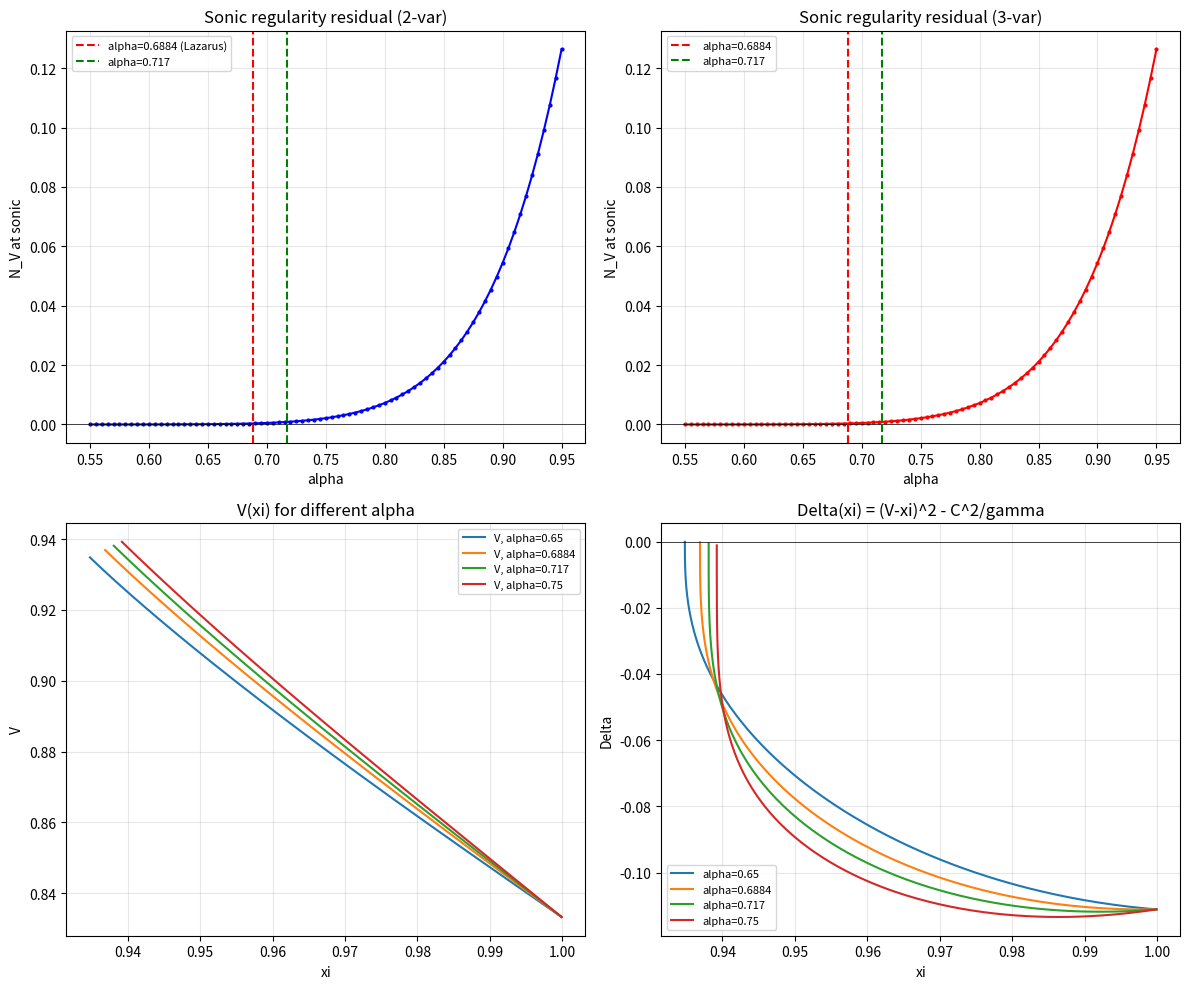

Python code for this plot: (Note: this script raises an exception after producing the figure.)
#!/usr/bin/env python3
"""
Guderley self-similar equation - numerical verification v2

Correct first-order ODE system (Ramsey et al. 2012, Lazarus 1981):
  Notation: u = Ṙ·V(ξ), c = Ṙ·C(ξ), ρ = ρ₁·G(ξ), ξ = r/R(t), R ~ (-t)^α

  (I)   (V-ξ)·G'/G + V' + j·V/ξ = 0                    [continuity]
  (II)  (V-ξ)·V' + C²·G'/(γG) + V·(α-1)/(α·ξ) = 0     [momentum]
  (III) (V-ξ)·C'/C - β·(V-ξ)·G'/G + (1/α-1) = 0        [entropy]

After eliminating G'/G using (I):
  G'/G = -(V' + j·V/ξ)/(V-ξ)

Substituting into (II):
  (V-ξ)²·V' - C²/γ·(V' + j·V/ξ) + (V-ξ)·V·(α-1)/(α·ξ) = 0
  Δ·V' = N_V/ξ

where:
  Δ = (V-ξ)² - C²/γ
  N_V = C²·j·V/γ - V·(α-1)·(V-ξ)/α

Substituting into (III):
  (V-ξ)·C'/C + β·(V'+j·V/ξ) + (1/α-1) = 0
  C' = C·[-β·(V'+j·V/ξ) - (1/α-1)] / (V-ξ)

Boundary conditions at ξ=1 (strong shock RH):
  V(1) = 2/(γ+1)
  C(1) = sqrt(2γ(γ-1))/(γ+1)

Sonic line: Δ=0, requires N_V=0 simultaneously for regular solution.
The eigenvalue α is determined by this regularity condition.

For γ=1.4, j=2 (spherical): α ≈ 0.6884 (Lazarus 1981)
                  j=1 (cylindrical): α ≈ 0.8156

NOTE: Different references use different α conventions!
  - Some define R ~ (-t)^α with α<1 (converging phase)
  - Some define R ~ t^(1/n) with n>1
  - The Lazarus (1981) value for spherical γ=1.4 is α≈0.6884
  - The "0.717" value commonly cited corresponds to n=1/α or a different convention
"""

import numpy as np
from scipy.integrate import solve_ivp
from scipy.optimize import brentq
import matplotlib
matplotlib.use('Agg')
import matplotlib.pyplot as plt

# ========== Physical parameters ==========
gamma = 1.4
j_geom = 2       # spherical symmetry (j=0 planar, j=1 cylindrical, j=2 spherical)
beta = (gamma - 1.0) / 2.0

# ========== Strong shock RH BCs at ξ=1 ==========
V_bc = 2.0 / (gamma + 1.0)                              # = 0.8333
C_bc = np.sqrt(2.0 * gamma * (gamma - 1.0)) / (gamma + 1.0)  # ≈ 0.4410
G_bc = (gamma + 1.0) / (gamma - 1.0)                    # = 6.0

print(f"Guderley self-similar ODE numerical verification v2")
print(f"gamma={gamma}, j={j_geom} (spherical)")
print(f"RH BCs at xi=1:")
print(f"  V(1) = {V_bc:.6f}")
print(f"  C(1) = {C_bc:.6f}")
print(f"  G(1) = {G_bc:.6f}")

# Check Delta at shock
Delta_bc = (V_bc - 1.0)**2 - C_bc**2 / gamma
print(f"  Delta(1) = {Delta_bc:.6f}  (should be < 0, subsonic behind shock)")


def guderley_rhs(xi, y, alpha):
    """
    RHS for dy/dξ = f(ξ, y), y = [V, C]

    Equations (after eliminating G):
      Δ·V' = N_V/ξ   =>  V' = N_V/(ξ·Δ)
      C' = C·[-β·(V'+j·V/ξ) - (1/α-1)] / (V-ξ)

    where:
      Δ = (V-ξ)² - C²/γ
      N_V = C²·j·V/γ - V·(α-1)·(V-ξ)/α
    """
    V, C = y

    eps = 1e-14
    xi_s = max(abs(xi), eps)

    # Delta = (V-ξ)² - C²/γ
    Vm_xi = V - xi
    Delta = Vm_xi**2 - C**2 / gamma

    # Numerator for V equation
    # N_V = C²jV/γ - V(α-1)(V-ξ)/α
    N_V = C**2 * j_geom * V / gamma - V * (alpha - 1.0) * Vm_xi / alpha

    # Near the sonic line, use L'Hôpital's rule
    if abs(Delta) < 1e-10:
        # At the sonic point, Δ=0 and N_V should also = 0
        # Use limiting form: V' = (dN_V/dξ) / (ξ·dΔ/dξ)
        # For simplicity, return 0 (halt at singular point)
        return [0.0, 0.0]

    dV = N_V / (xi_s * Delta)

    # C equation
    if abs(Vm_xi) < 1e-10:
        return [dV, 0.0]

    dC = C * (-beta * (dV + j_geom * V / xi_s) - (1.0/alpha - 1.0)) / Vm_xi

    return [dV, dC]


def integrate_from_shock(alpha, xi_end=0.01, verbose=False):
    """
    Integrate from ξ=1 toward ξ=0 for given α.
    Returns solution object and diagnostic info.
    """
    xi_start = 0.9999  # slightly inside shock

    # Use RH boundary conditions at ξ=1
    V0, C0 = V_bc, C_bc

    # Event: detect when |Δ| crosses through zero
    def delta_zero(xi, y):
        V, C = y
        return (V - xi)**2 - C**2 / gamma
    delta_zero.terminal = True
    delta_zero.direction = 0  # detect any crossing

    # Event: detect non-physical values
    def c_negative(xi, y):
        return y[1] - 1e-6
    c_negative.terminal = True
    c_negative.direction = -1

    try:
        sol = solve_ivp(
            lambda xi, y: guderley_rhs(xi, y, alpha),
            [xi_start, xi_end],
            [V0, C0],
            method='RK45',
            max_step=0.0005,
            rtol=1e-10,
            atol=1e-12,
            events=[delta_zero, c_negative],
            dense_output=True
        )

        V_sol = sol.y[0]
        C_sol = sol.y[1]
        xi_sol = sol.t

        Delta_sol = (V_sol - xi_sol)**2 - C_sol**2 / gamma
        N_V_sol = (C_sol**2 * j_geom * V_sol / gamma
                   - V_sol * (alpha - 1.0) * (V_sol - xi_sol) / alpha)

        min_abs_Delta = np.min(np.abs(Delta_sol))

        if verbose:
            print(f"  Integration from {xi_start} to {xi_sol[-1]:.6f}")
            print(f"  V range: [{V_sol.min():.6f}, {V_sol.max():.6f}]")
            print(f"  C range: [{C_sol.min():.6f}, {C_sol.max():.6f}]")
            print(f"  min|Δ|: {min_abs_Delta:.6e}")
            if sol.t_events[0].size > 0:
                xi_sonic = sol.t_events[0][0]
                print(f"  Sonic line hit at ξ={xi_sonic:.6f}")

        return sol, min_abs_Delta

    except Exception as e:
        if verbose:
            print(f"  Integration failed: {e}")
        return None, float('inf')


def sonic_regularity_residual(alpha, verbose=False):
    """
    For given α, integrate from shock toward center.
    At the sonic point (Δ=0), compute N_V.

    For the correct eigenvalue α, N_V=0 when Δ=0.
    Returns N_V at the sonic point (should be 0 for correct α).
    """
    sol, min_delta = integrate_from_shock(alpha, verbose=verbose)

    if sol is None:
        return float('inf')

    V_sol = sol.y[0]
    C_sol = sol.y[1]
    xi_sol = sol.t

    Delta_sol = (V_sol - xi_sol)**2 - C_sol**2 / gamma
    N_V_sol = (C_sol**2 * j_geom * V_sol / gamma
               - V_sol * (alpha - 1.0) * (V_sol - xi_sol) / alpha)

    # Find point closest to Δ=0
    idx_sonic = np.argmin(np.abs(Delta_sol))

    # Return N_V at the sonic point (normalized)
    xi_s = xi_sol[idx_sonic]
    N_V_at_sonic = N_V_sol[idx_sonic]

    if verbose:
        print(f"  Sonic point at ξ≈{xi_s:.6f}")
        print(f"  Δ at sonic: {Delta_sol[idx_sonic]:.6e}")
        print(f"  N_V at sonic: {N_V_at_sonic:.6e}")

    return N_V_at_sonic


# ========== Scan α ==========
print(f"\n{'='*60}")
print(f"Scanning α for sonic line regularity")
print(f"{'='*60}")

# Fine scan
alphas = np.linspace(0.55, 0.95, 81)
residuals = []

for alpha in alphas:
    res = sonic_regularity_residual(alpha)
    residuals.append(res)

residuals = np.array(residuals)

# Print results
print(f"\n{'alpha':>8s}  {'N_V residual':>14s}")
print("-" * 30)
for i, alpha in enumerate(alphas):
    if abs(residuals[i]) < float('inf'):
        mark = ""
        if abs(alpha - 0.6884) < 0.003:
            mark = " <-- Lazarus"
        if abs(alpha - 0.717) < 0.003:
            mark = " <-- 0.717"
        if abs(residuals[i]) < 0.05:
            mark += " ***"
        print(f"{alpha:8.4f}  {residuals[i]:14.6e}{mark}")

# Find sign changes in N_V residual (root = eigenvalue)
finite_mask = np.isfinite(residuals)
alphas_f = alphas[finite_mask]
res_f = residuals[finite_mask]

sign_changes = []
for i in range(len(res_f) - 1):
    if res_f[i] * res_f[i+1] < 0:
        sign_changes.append((alphas_f[i], alphas_f[i+1]))
        print(f"\nSign change between α={alphas_f[i]:.4f} and α={alphas_f[i+1]:.4f}")

# Refine with bisection
if sign_changes:
    for a_lo, a_hi in sign_changes:
        try:
            alpha_star = brentq(sonic_regularity_residual, a_lo, a_hi,
                              xtol=1e-8, maxiter=100)
            print(f"\n*** EIGENVALUE FOUND: α = {alpha_star:.8f} ***")
            print(f"Detailed solution at α={alpha_star:.8f}:")
            sonic_regularity_residual(alpha_star, verbose=True)
        except Exception as e:
            print(f"Brentq failed: {e}")
else:
    print("\nNo sign changes found. Checking if method works...")
    # Print all residuals for debugging
    print(f"\nAll residuals:")
    for i in range(len(alphas_f)):
        print(f"  α={alphas_f[i]:.4f}: N_V={res_f[i]:+.6e}")


# ========== Also try with 3-variable system (V, C, G) directly ==========
print(f"\n{'='*60}")
print(f"Method 2: Direct 3-variable system (V, C, G)")
print(f"{'='*60}")

def guderley_3var_rhs(xi, y, alpha):
    """
    Full 3-variable system: y = [V, C, G]

    (I)   G' = G·[-(V' + j·V/ξ)/(V-ξ)]  -- but this is circular

    Better: use the original 3 equations directly without eliminating G:
    From (I): G' = -G·(V'+jV/ξ)/(V-ξ)
    But V' comes from (II) which needs G'.

    So solve the coupled system:
    From (I) and (II) simultaneously:
      (V-ξ)²·V' - (C²/γ)·(V'+jV/ξ) + (V-ξ)·V·(α-1)/(αξ) = 0
      Δ·V' = [C²jV/γ - V(α-1)(V-ξ)/α] / ξ = N_V/ξ

    This is the same 2-variable system. Let's try the log-derivative approach.
    """
    V, C, lnG = y  # use log(G) for numerical stability

    eps = 1e-14
    xi_s = max(abs(xi), eps)
    Vm_xi = V - xi

    Delta = Vm_xi**2 - C**2 / gamma
    N_V = C**2 * j_geom * V / gamma - V * (alpha - 1.0) * Vm_xi / alpha

    if abs(Delta) < 1e-10:
        return [0.0, 0.0, 0.0]

    dV = N_V / (xi_s * Delta)

    if abs(Vm_xi) < 1e-10:
        return [dV, 0.0, 0.0]

    # G'/G from continuity
    dlnG = -(dV + j_geom * V / xi_s) / Vm_xi

    # C' from entropy
    dC = C * (-beta * (dV + j_geom * V / xi_s) - (1.0/alpha - 1.0)) / Vm_xi

    return [dV, dC, dlnG]


def scan_3var(alpha, verbose=False):
    """Integrate the 3-variable system"""
    xi_start = 0.9999
    xi_end = 0.01

    V0, C0, lnG0 = V_bc, C_bc, np.log(G_bc)

    def delta_event(xi, y):
        V, C, _ = y
        return (V - xi)**2 - C**2 / gamma
    delta_event.terminal = True

    try:
        sol = solve_ivp(
            lambda xi, y: guderley_3var_rhs(xi, y, alpha),
            [xi_start, xi_end],
            [V0, C0, lnG0],
            method='RK45',
            max_step=0.0005,
            rtol=1e-10,
            atol=1e-12,
            events=[delta_event],
            dense_output=True
        )

        V_sol, C_sol = sol.y[0], sol.y[1]
        xi_sol = sol.t
        G_sol = np.exp(sol.y[2])

        Delta_sol = (V_sol - xi_sol)**2 - C_sol**2 / gamma
        N_V_sol = (C_sol**2 * j_geom * V_sol / gamma
                   - V_sol * (alpha - 1.0) * (V_sol - xi_sol) / alpha)

        idx = np.argmin(np.abs(Delta_sol))

        if verbose:
            print(f"  ξ range: [{xi_sol[-1]:.6f}, {xi_sol[0]:.6f}]")
            print(f"  V range: [{V_sol.min():.6f}, {V_sol.max():.6f}]")
            print(f"  C range: [{C_sol.min():.6f}, {C_sol.max():.6f}]")
            print(f"  G range: [{G_sol.min():.6f}, {G_sol.max():.6f}]")
            print(f"  Sonic at ξ≈{xi_sol[idx]:.6f}: Δ={Delta_sol[idx]:.6e}, N_V={N_V_sol[idx]:.6e}")

        return N_V_sol[idx], xi_sol[-1], Delta_sol[idx]

    except Exception as e:
        if verbose:
            print(f"  Failed: {e}")
        return float('inf'), 1.0, 0.0


# Fine scan around known values
alphas2 = np.linspace(0.55, 0.95, 81)
nv_residuals = []

for alpha in alphas2:
    nv, xi_end, delta = scan_3var(alpha)
    nv_residuals.append(nv)

nv_residuals = np.array(nv_residuals)

# Find sign changes
print(f"\n{'alpha':>8s}  {'N_V at sonic':>14s}")
print("-" * 30)
for i, alpha in enumerate(alphas2):
    if np.isfinite(nv_residuals[i]):
        mark = ""
        if abs(alpha - 0.6884) < 0.003: mark = " <-- Lazarus"
        if abs(alpha - 0.717) < 0.003: mark = " <-- 0.717"
        print(f"{alpha:8.4f}  {nv_residuals[i]:14.6e}{mark}")

# Check for sign changes
finite2 = np.isfinite(nv_residuals)
a2 = alphas2[finite2]
r2 = nv_residuals[finite2]

for i in range(len(r2) - 1):
    if r2[i] * r2[i+1] < 0:
        print(f"\nSign change: α ∈ [{a2[i]:.4f}, {a2[i+1]:.4f}]")
        try:
            def residual_for_brentq(alpha):
                nv, _, _ = scan_3var(alpha)
                return nv
            alpha_star = brentq(residual_for_brentq, a2[i], a2[i+1], xtol=1e-8)
            print(f"*** EIGENVALUE: α = {alpha_star:.8f} ***")
            print(f"\nDetailed solution:")
            scan_3var(alpha_star, verbose=True)
        except Exception as e:
            print(f"Refinement failed: {e}")


# ========== Plot ==========
fig, axes = plt.subplots(2, 2, figsize=(12, 10))

# 1. N_V residual vs α
ax = axes[0, 0]
mask1 = np.isfinite(residuals)
ax.plot(alphas[mask1], residuals[mask1], 'b.-', markersize=4)
ax.axhline(y=0, color='k', ls='-', lw=0.5)
ax.axvline(x=0.6884, color='r', ls='--', label='alpha=0.6884 (Lazarus)')
ax.axvline(x=0.717, color='g', ls='--', label='alpha=0.717')
ax.set_xlabel('alpha')
ax.set_ylabel('N_V at sonic')
ax.set_title('Sonic regularity residual (2-var)')
ax.legend(fontsize=8)
ax.grid(True, alpha=0.3)

# 2. 3-var residuals
ax = axes[0, 1]
mask2 = np.isfinite(nv_residuals)
ax.plot(alphas2[mask2], nv_residuals[mask2], 'r.-', markersize=4)
ax.axhline(y=0, color='k', ls='-', lw=0.5)
ax.axvline(x=0.6884, color='r', ls='--', label='alpha=0.6884')
ax.axvline(x=0.717, color='g', ls='--', label='alpha=0.717')
ax.set_xlabel('alpha')
ax.set_ylabel('N_V at sonic')
ax.set_title('Sonic regularity residual (3-var)')
ax.legend(fontsize=8)
ax.grid(True, alpha=0.3)

# 3. Solution profiles at best alpha
# Try a few candidates
ax = axes[1, 0]
for alpha_test in [0.65, 0.6884, 0.717, 0.75]:
    sol, _ = integrate_from_shock(alpha_test)
    if sol is not None:
        ax.plot(sol.t, sol.y[0], label=f'V, alpha={alpha_test}')
ax.set_xlabel('xi')
ax.set_ylabel('V')
ax.set_title('V(xi) for different alpha')
ax.legend(fontsize=8)
ax.grid(True, alpha=0.3)

# 4. Delta profiles
ax = axes[1, 1]
for alpha_test in [0.65, 0.6884, 0.717, 0.75]:
    sol, _ = integrate_from_shock(alpha_test)
    if sol is not None:
        Delta = (sol.y[0] - sol.t)**2 - sol.y[1]**2 / gamma
        ax.plot(sol.t, Delta, label=f'alpha={alpha_test}')
ax.axhline(y=0, color='k', ls='-', lw=0.5)
ax.set_xlabel('xi')
ax.set_ylabel('Delta')
ax.set_title('Delta(xi) = (V-xi)^2 - C^2/gamma')
ax.legend(fontsize=8)
ax.grid(True, alpha=0.3)

plt.tight_layout()
outpath = '/share/project/zpy/PINN_WE/cases/self-discovery/numerical_sanity_check_v2.png'
plt.savefig(outpath, dpi=150, bbox_inches='tight')
print(f"\nFigure saved to {outpath}")
